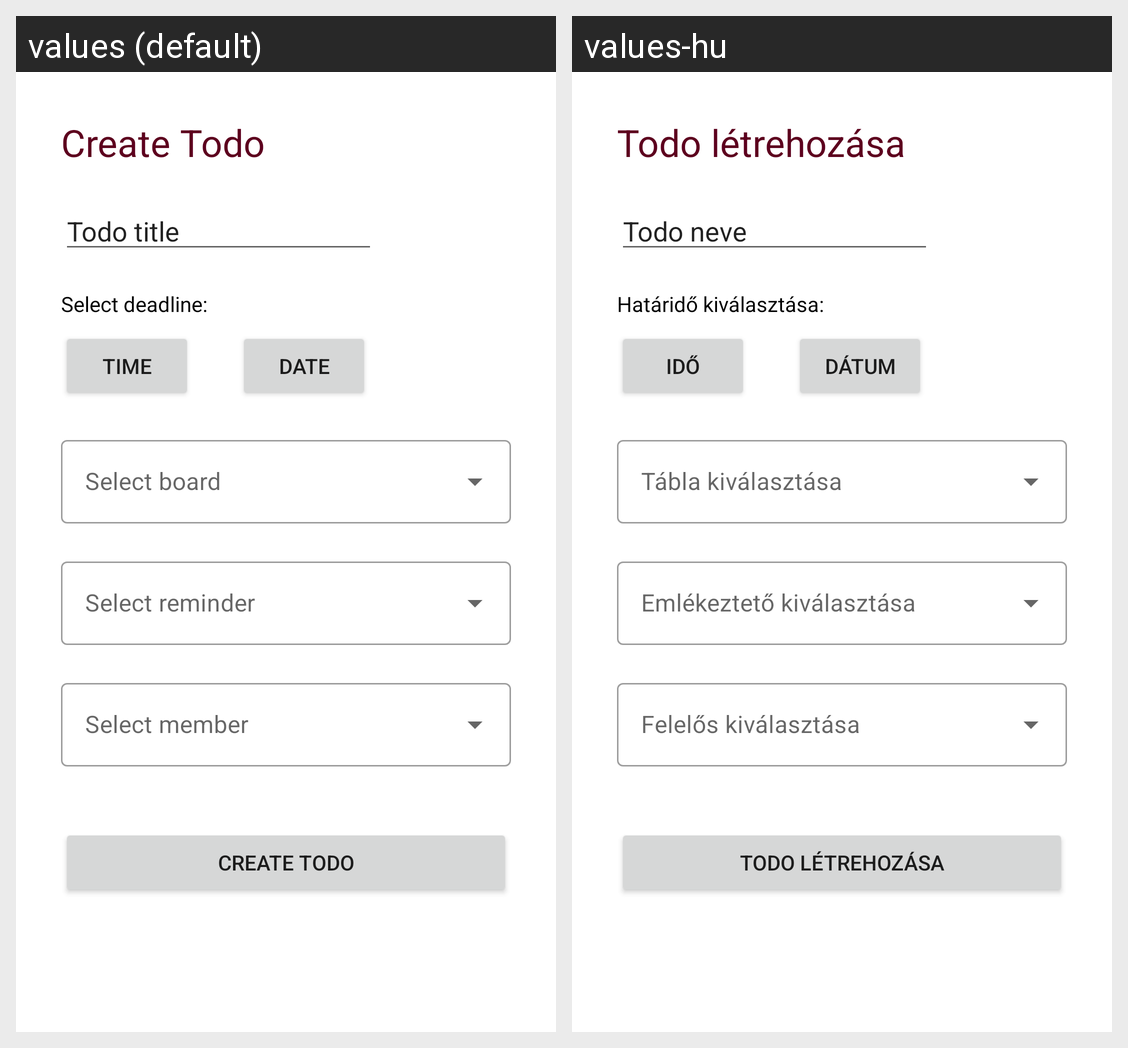

Strings drawn on this Android screen and how each of the app's shown locales translates them:
Android screen res/layout/activity_create_todo.xml rendered under 2 locales, left to right: values (default), values-hu. Device: Nexus 5 (rendered at 1080×1920; each locale shown at half size, 540×960, under a caption strip naming it); theme Theme.Todo4U.
Strings drawn on this screen, with the default value and each locale's value (text and hints the layout hard-codes, and strings that could not be matched under every locale, appear in the picture but are not listed):

create_todo
  values: Create Todo
  values-hu: Todo létrehozása

todo_title
  values: Todo title
  values-hu: Todo neve

select_deadline
  values: Select deadline:
  values-hu: Határidő kiválasztása:

time
  values: Time
  values-hu: Idő

date
  values: Date
  values-hu: Dátum
